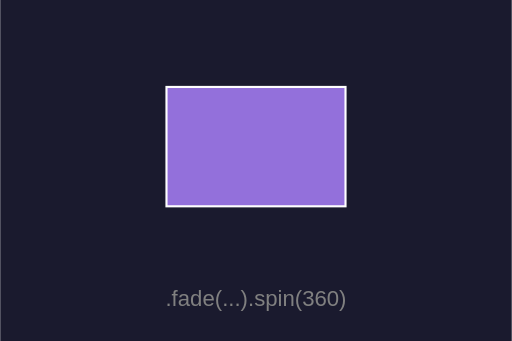
t = 0.00 s
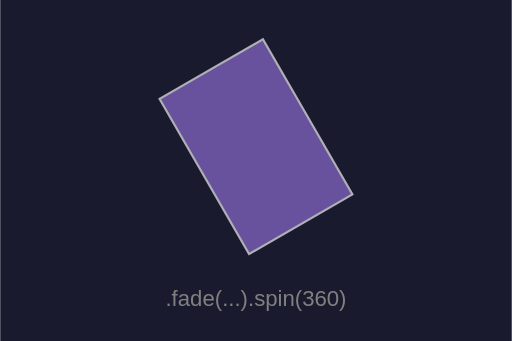
t = 0.50 s
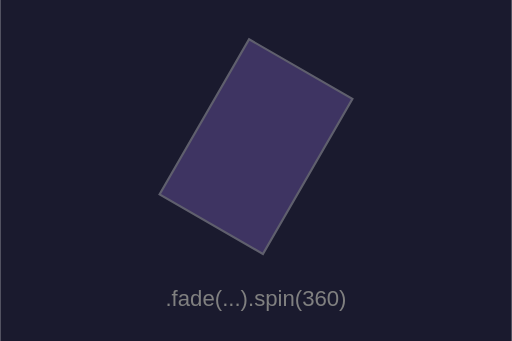
t = 1.00 s
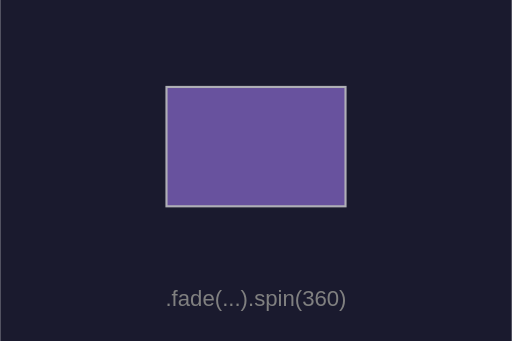
t = 1.50 s
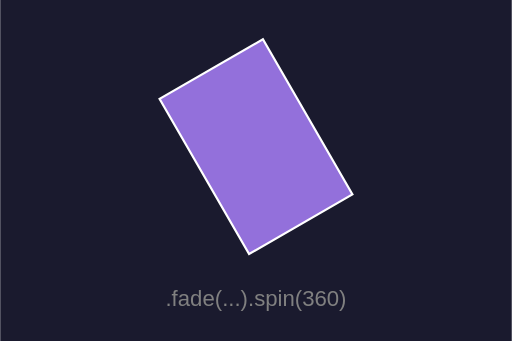
t = 2.00 s
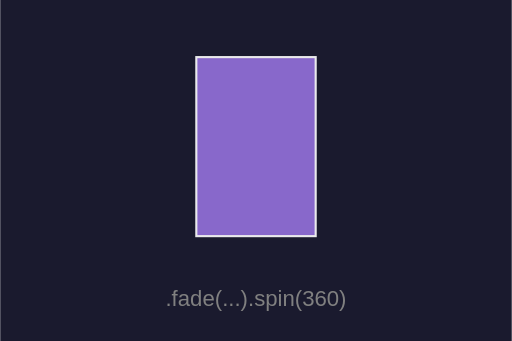
t = 2.25 s

The animated SVG that drew these frames (rendered in a browser with its animation timeline set to each time). Animation: 2 SMIL elements (animate=1,animateTransform=1); one cycle of 3.00 s, repeats indefinitely.

<?xml version="1.0" encoding="UTF-8"?>
<svg xmlns="http://www.w3.org/2000/svg" width="240" height="160" viewBox="0 0 240 160">
  <rect width="100%" height="100%" fill="#1a1a2e" />
  <rect x="78" y="40.8" width="84" height="56" fill="mediumpurple" stroke="white" stroke-width="1">
  <animate attributeName="opacity" values="1;0.3;1" keyTimes="0;0.5;1" dur="2.0s" calcMode="spline" keySplines="0.42 0.0 0.58 1.0;0.42 0.0 0.58 1.0" fill="freeze" repeatCount="indefinite" />
  <animateTransform attributeName="transform" values="0 120 68.8;360 120 68.8" keyTimes="0;1" dur="3.0s" fill="freeze" repeatCount="indefinite" type="rotate" additive="sum" />
</rect>
  <text x="120" y="140.8" font-size="10.4" font-family="sans-serif" font-style="normal" font-weight="normal" fill="gray" text-anchor="middle" dominant-baseline="middle">.fade(...).spin(360)</text>
</svg>
